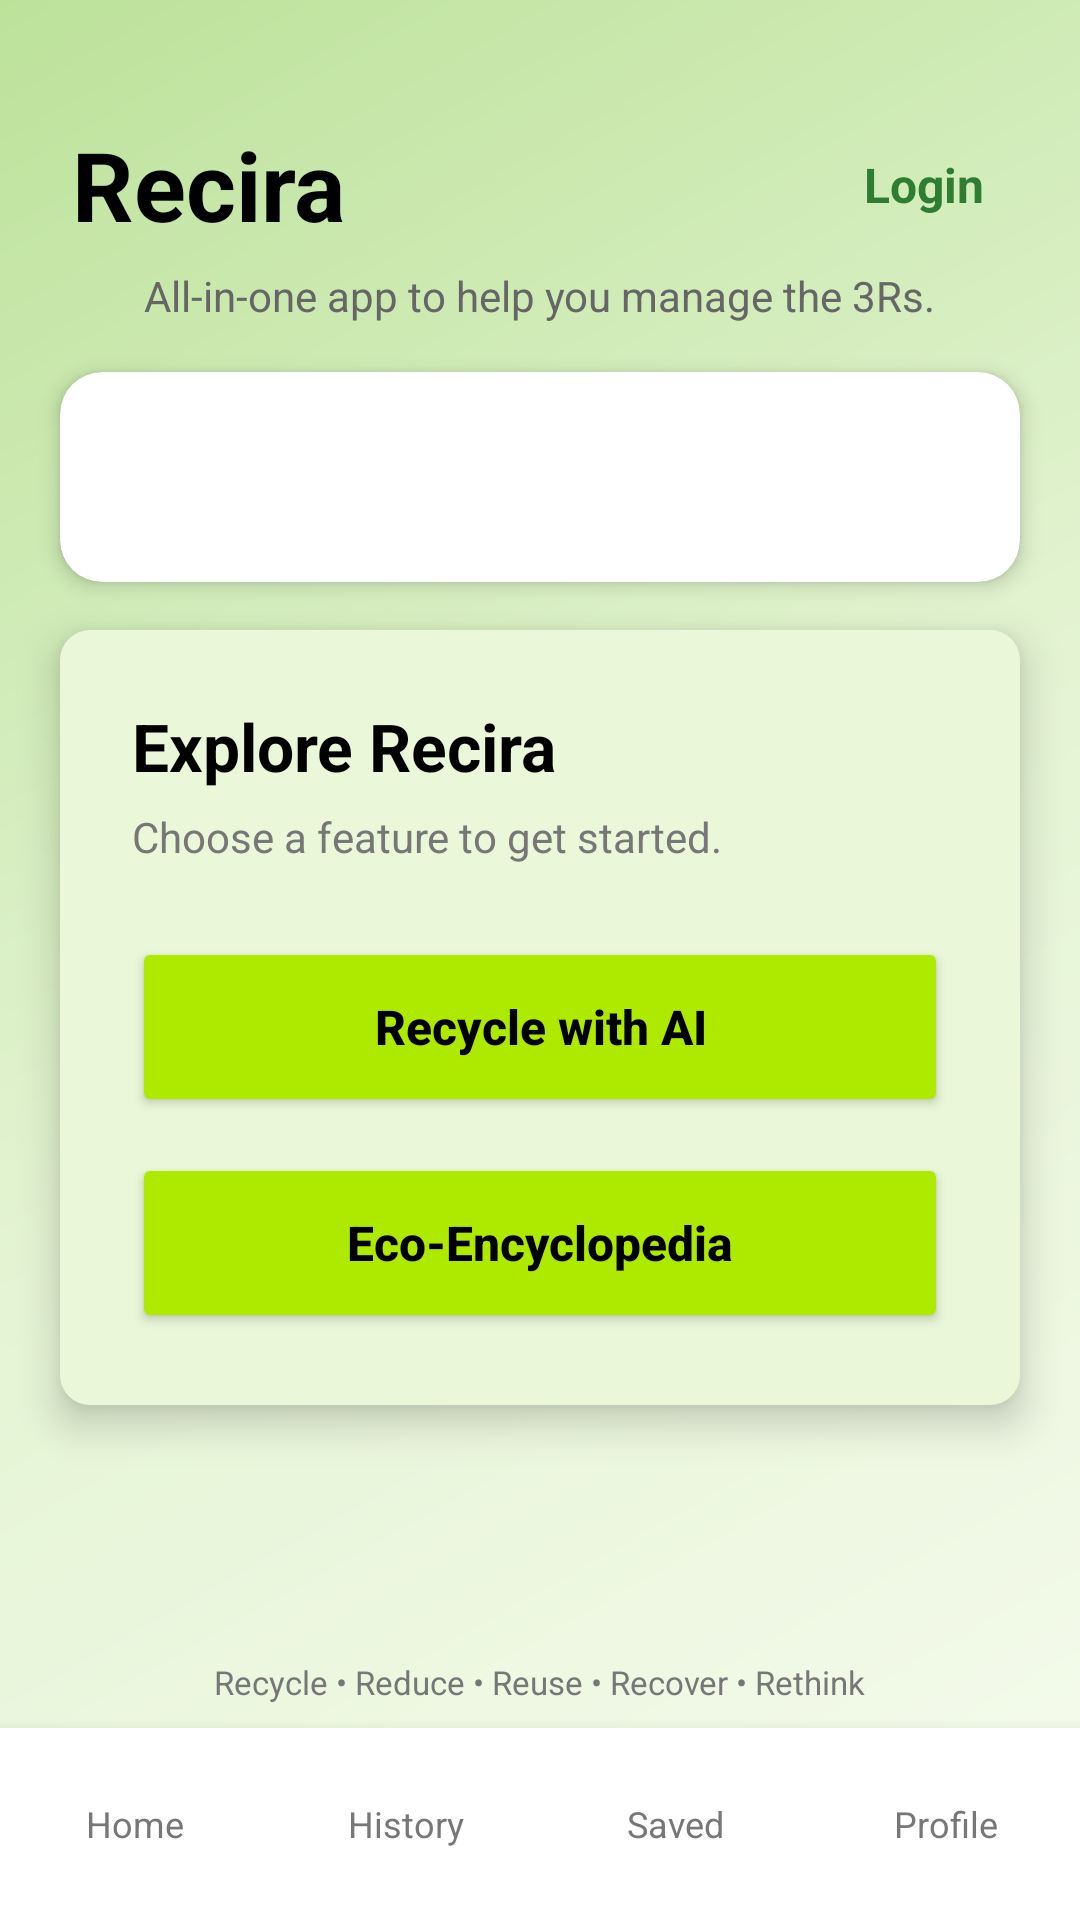

Produce the Android XML layout that renders to this screen, including the resource entries it uses.
<!-- AndroidManifest.xml: application theme Theme.AssignmentGroup -->
<!-- res/layout/activity_main.xml -->
<?xml version="1.0" encoding="utf-8"?>
<androidx.constraintlayout.widget.ConstraintLayout
    xmlns:android="http://schemas.android.com/apk/res/android"
    xmlns:app="http://schemas.android.com/apk/res-auto"
    xmlns:tools="http://schemas.android.com/tools"
    android:id="@+id/main"
    android:layout_width="match_parent"
    android:layout_height="match_parent"
    android:background="@drawable/bg_gradient"
    tools:context=".MainActivity">

    
    <TextView
        android:id="@+id/textView"
        android:layout_width="wrap_content"
        android:layout_height="wrap_content"
        android:layout_marginStart="24dp"
        android:layout_marginTop="40dp"
        android:text="Recira"
        android:textColor="@color/black"
        android:textSize="32sp"
        android:textStyle="bold"
        app:layout_constraintTop_toTopOf="parent"
        app:layout_constraintStart_toStartOf="parent" />

    <TextView
        android:id="@+id/tvLoginProfile"
        android:layout_width="wrap_content"
        android:layout_height="wrap_content"
        android:layout_marginEnd="24dp"
        android:padding="8dp"
        android:text="Login"
        android:textColor="@color/primary_green"
        android:textSize="16sp"
        android:textStyle="bold"
        app:layout_constraintTop_toTopOf="@id/textView"
        app:layout_constraintBottom_toBottomOf="@id/textView"
        app:layout_constraintEnd_toEndOf="parent" />

    
    <TextView
        android:id="@+id/textView2"
        android:layout_width="0dp"
        android:layout_height="wrap_content"
        android:layout_marginStart="24dp"
        android:layout_marginTop="6dp"
        android:layout_marginEnd="24dp"
        android:text="All-in-one app to help you manage the 3Rs."
        android:textColor="#666666"
        android:textSize="14sp"
        app:layout_constraintTop_toBottomOf="@id/textView"
        app:layout_constraintStart_toStartOf="@id/textView"
        app:layout_constraintEnd_toEndOf="parent" />

    
    <androidx.cardview.widget.CardView
        android:id="@+id/tipsCard"
        android:layout_width="0dp"
        android:layout_height="70dp"
        android:layout_marginStart="20dp"
        android:layout_marginTop="16dp"
        android:layout_marginEnd="20dp"
        app:cardCornerRadius="14dp"
        app:cardElevation="4dp"
        app:cardBackgroundColor="@color/white"
        app:layout_constraintTop_toBottomOf="@id/textView2"
        app:layout_constraintStart_toStartOf="parent"
        app:layout_constraintEnd_toEndOf="parent">

        <androidx.viewpager2.widget.ViewPager2
            android:id="@+id/tipsPager"
            android:layout_width="match_parent"
            android:layout_height="match_parent" />

    </androidx.cardview.widget.CardView>

    
    <LinearLayout
        android:id="@+id/buttonContainer"
        android:layout_width="0dp"
        android:layout_height="wrap_content"
        android:layout_marginTop="16dp"
        android:layout_marginStart="20dp"
        android:layout_marginEnd="20dp"
        android:background="@drawable/bg_feature_card"
        android:elevation="8dp"
        android:orientation="vertical"
        android:padding="24dp"
        app:layout_constraintTop_toBottomOf="@id/tipsCard"
        app:layout_constraintStart_toStartOf="parent"
        app:layout_constraintEnd_toEndOf="parent">

        
        <TextView
            android:layout_width="match_parent"
            android:layout_height="wrap_content"
            android:text="Explore Recira"
            android:textColor="@color/black"
            android:textSize="22sp"
            android:textStyle="bold" />

        
        <TextView
            android:layout_width="match_parent"
            android:layout_height="wrap_content"
            android:layout_marginTop="6dp"
            android:text="Choose a feature to get started."
            android:textColor="#777777"
            android:textSize="14sp" />

        
        <Button
            android:id="@+id/button"
            android:layout_width="match_parent"
            android:layout_height="60dp"
            android:layout_marginTop="24dp"
            android:backgroundTint="@color/lime_accent"
            android:text="Recycle with AI"
            android:textAllCaps="false"
            android:textColor="@color/black"
            android:textSize="16sp"
            android:textStyle="bold" />

        
        <Button
            android:id="@+id/button2"
            android:layout_width="match_parent"
            android:layout_height="60dp"
            android:layout_marginTop="12dp"
            android:backgroundTint="@color/lime_accent"
            android:text="Eco-Encyclopedia"
            android:textAllCaps="false"
            android:textColor="@color/black"
            android:textSize="16sp"
            android:textStyle="bold" />

    </LinearLayout>

    
    <TextView
        android:id="@+id/tvBottom"
        android:layout_width="wrap_content"
        android:layout_height="wrap_content"
        android:layout_marginBottom="8dp"
        android:text="Recycle • Reduce • Reuse • Recover • Rethink"
        android:textColor="#777777"
        android:textSize="11sp"
        app:layout_constraintBottom_toTopOf="@id/bottomNav"
        app:layout_constraintStart_toStartOf="parent"
        app:layout_constraintEnd_toEndOf="parent" />

    
    <include
        layout="@layout/bottom_nav"
        android:layout_width="0dp"
        android:layout_height="64dp"
        app:layout_constraintBottom_toBottomOf="parent"
        app:layout_constraintStart_toStartOf="parent"
        app:layout_constraintEnd_toEndOf="parent" />

</androidx.constraintlayout.widget.ConstraintLayout>
<!-- res/layout/bottom_nav.xml (included above) -->
<?xml version="1.0" encoding="utf-8"?>
<LinearLayout xmlns:android="http://schemas.android.com/apk/res/android"
    android:id="@+id/bottomNav"
    android:layout_width="match_parent"
    android:layout_height="64dp"
    android:orientation="horizontal"
    android:background="@color/white"
    android:elevation="8dp">

    <TextView
        android:id="@+id/navHome"
        android:layout_width="0dp"
        android:layout_height="match_parent"
        android:layout_weight="1"
        android:gravity="center"
        android:text="Home"
        android:textColor="#777777"
        android:textSize="12sp" />

    <TextView
        android:id="@+id/navHistory"
        android:layout_width="0dp"
        android:layout_height="match_parent"
        android:layout_weight="1"
        android:gravity="center"
        android:text="History"
        android:textColor="#777777"
        android:textSize="12sp" />

    <TextView
        android:id="@+id/navSaved"
        android:layout_width="0dp"
        android:layout_height="match_parent"
        android:layout_weight="1"
        android:gravity="center"
        android:text="Saved"
        android:textColor="#777777"
        android:textSize="12sp" />

    <TextView
        android:id="@+id/navProfile"
        android:layout_width="0dp"
        android:layout_height="match_parent"
        android:layout_weight="1"
        android:gravity="center"
        android:text="Profile"
        android:textColor="#777777"
        android:textSize="12sp" />

</LinearLayout>
<!-- resources referenced by this layout -->
<resources>
  <color name="black">#FF000000</color>
  <color name="lime_accent">#AEEA00</color>
  <color name="primary_green">#2E7D32</color>
  <color name="white">#FFFFFFFF</color>
  <!-- drawable bg_feature_card (drawable) -->
  <?xml version="1.0" encoding="utf-8"?>
  <ripple xmlns:android="http://schemas.android.com/apk/res/android"
      android:color="#7CB342">
      <item>
          <shape android:shape="rectangle">
              <solid android:color="#EAF7D8" />
              <corners android:radius="10dp" />
          </shape>
      </item>
  </ripple>
  <!-- drawable bg_gradient (drawable) -->
  <?xml version="1.0" encoding="utf-8"?>
      <shape xmlns:android="http://schemas.android.com/apk/res/android"
          android:shape="rectangle">
          <gradient
              android:startColor="#F6FBEE"
              android:centerColor="#E4F4D3"
              android:endColor="#BCE29A"
              android:angle="135" />
      </shape>
  <style name="Theme.AssignmentGroup" parent="Base.Theme.AssignmentGroup" />
  <style name="Base.Theme.AssignmentGroup" parent="Theme.Material3.DayNight.NoActionBar">
          <item name="colorPrimary">@color/primary_green</item>
          <item name="colorOnPrimary">@color/white</item>
          <item name="colorSecondary">@color/lime_accent</item>
          <item name="colorOnSecondary">@color/black</item>
          <item name="colorSurface">@color/white</item>
          <item name="colorOnSurface">@color/text_dark</item>
          <item name="android:colorBackground">#F6FBEE</item>
          <item name="colorOnBackground">@color/text_dark</item>
      </style>
  <color name="text_dark">#222222</color>
</resources>
